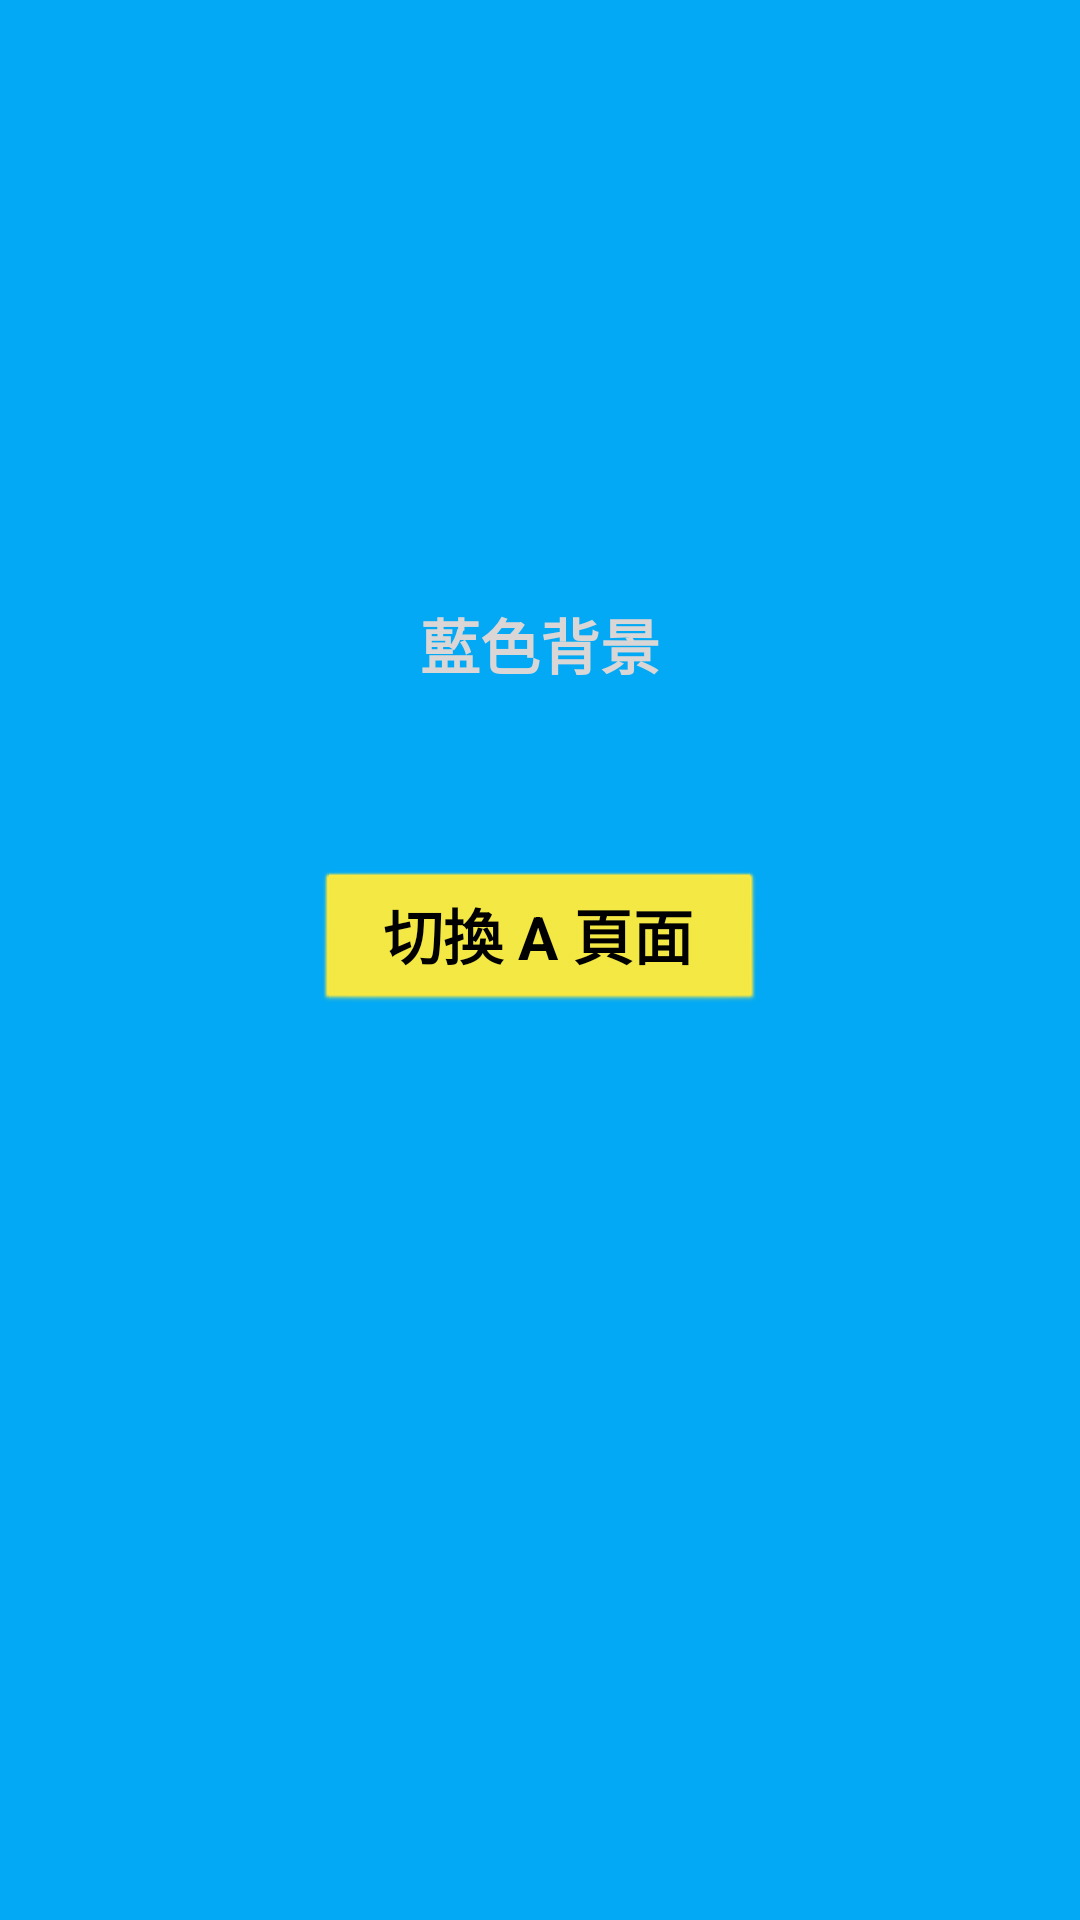

Here is an Android app screen rendered from its layout file. Give the layout XML and the strings, colors and styles it references.
<!-- AndroidManifest.xml: application theme Theme.ActivitySwitch_6AndroidStudio -->
<!-- res/layout/activity_main2.xml -->
<?xml version="1.0" encoding="utf-8"?>
<androidx.constraintlayout.widget.ConstraintLayout xmlns:android="http://schemas.android.com/apk/res/android"
    xmlns:app="http://schemas.android.com/apk/res-auto"
    xmlns:tools="http://schemas.android.com/tools"
    android:layout_width="match_parent"
    android:layout_height="match_parent"
    tools:context=".MainActivity2">

    <LinearLayout
        android:id="@+id/linearLayout"
        android:layout_width="match_parent"
        android:layout_height="match_parent"
        android:background="#03A9F4"
        android:orientation="vertical"
        app:layout_constraintStart_toStartOf="parent"
        app:layout_constraintTop_toTopOf="parent" />

    <Button
        android:id="@+id/btn_bPage"
        style="@android:style/Widget.Button"
        android:layout_width="150sp"
        android:layout_height="wrap_content"
        android:layout_marginTop="290dp"
        android:onClick="btn_clickToA"
        android:text="@string/A_page"
        android:textColor="#000000"
        android:textSize="20sp"
        android:textStyle="bold"
        app:backgroundTint="#FFEB3B"
        app:layout_constraintEnd_toEndOf="parent"
        app:layout_constraintStart_toStartOf="parent"
        app:layout_constraintTop_toTopOf="parent" />

    <TextView
        android:id="@+id/blackBg"
        android:layout_width="wrap_content"
        android:layout_height="wrap_content"
        android:layout_marginTop="200dp"
        android:text="@string/black"
        android:textColor="#DAD6D6"
        android:textSize="20sp"
        android:textStyle="bold"
        app:layout_constraintEnd_toEndOf="parent"
        app:layout_constraintStart_toStartOf="parent"
        app:layout_constraintTop_toTopOf="parent" />

</androidx.constraintlayout.widget.ConstraintLayout>
<!-- resources referenced by this layout -->
<resources>
  <string name="A_page">切換 A 頁面</string>
  <string name="black">藍色背景</string>
  <style name="Theme.ActivitySwitch_6AndroidStudio" parent="Theme.MaterialComponents.DayNight.DarkActionBar">
          
          <item name="colorPrimary">@color/purple_500</item>
          <item name="colorPrimaryVariant">@color/purple_700</item>
          <item name="colorOnPrimary">@color/white</item>
          
          <item name="colorSecondary">@color/teal_200</item>
          <item name="colorSecondaryVariant">@color/teal_700</item>
          <item name="colorOnSecondary">@color/black</item>
          
          <item name="android:statusBarColor" tools:targetApi="l">?attr/colorPrimaryVariant</item>
          
      </style>
  <!-- not gathered from this repository: default colours our renderer supplied (Android Studio template values) -->
  <color name="purple_500">#FF6200EE</color>
  <color name="purple_700">#FF3700B3</color>
  <color name="teal_200">#FF03DAC5</color>
  <color name="teal_700">#FF018786</color>
  <color name="black">#FF000000</color>
  <color name="white">#FFFFFFFF</color>
</resources>
